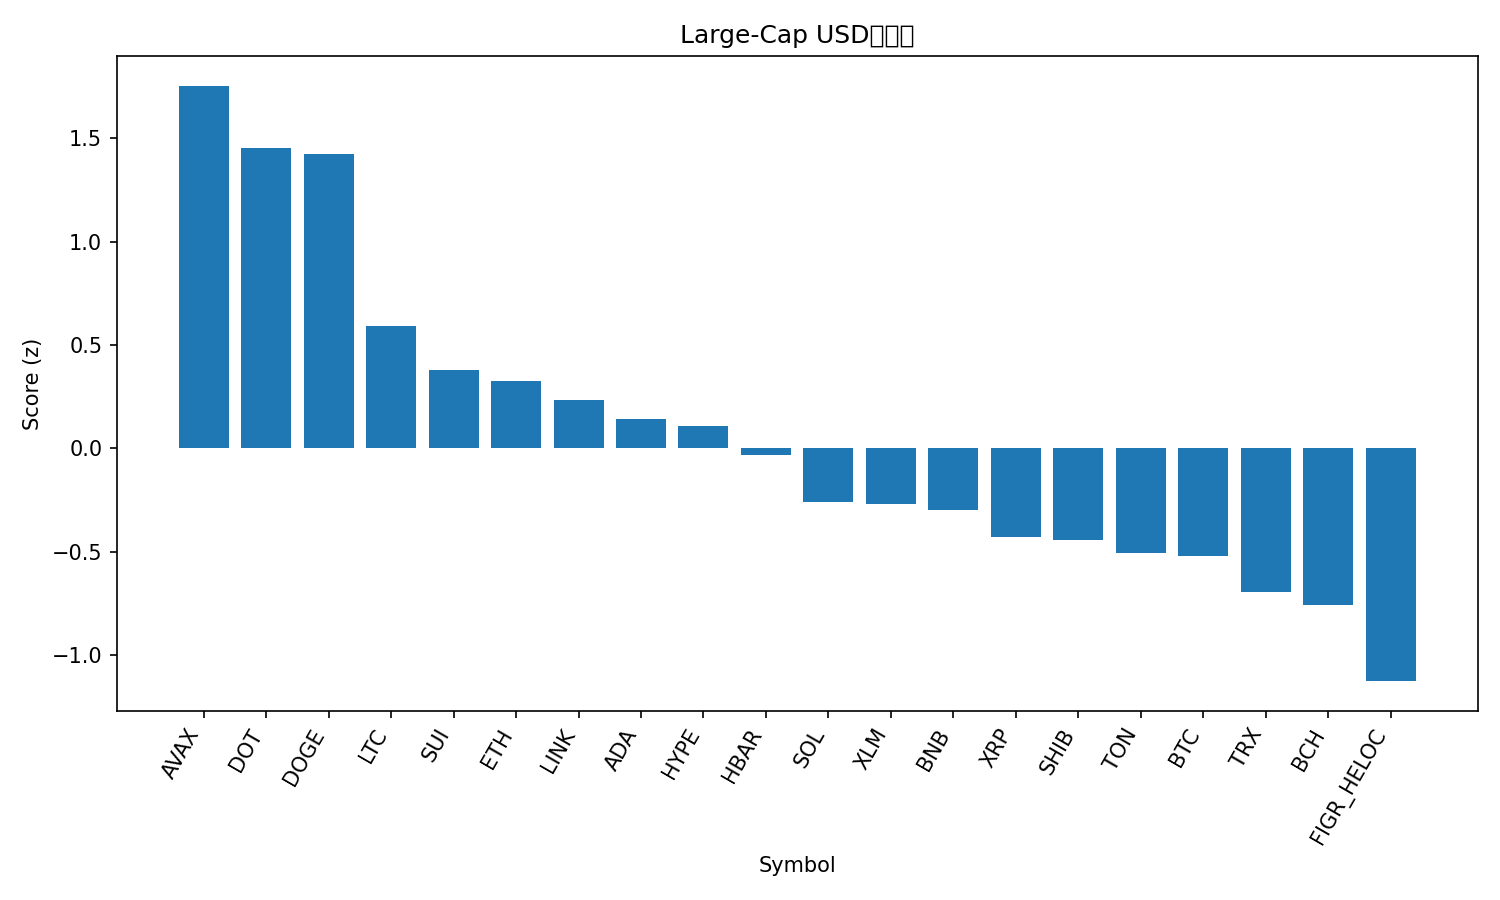

Values plotted in this chart, from the file beside it:
rank, name, symbol, price, pct_1h, pct_24h, pct_7d, pct_1h_vs_btc, pct_24h_vs_btc, pct_7d_vs_btc, market_cap_rank, market_cap, volume_usd, score
1, Avalanche, AVAX, 30.98, 0.6329, 8.201, 27.74, 0.6223, 7.528, 23.22, 19, 13067654947, 1363508058, 1.755
2, Polkadot, DOT, 4.48, 0.8738, 5.897, 16.86, 0.8632, 5.224, 12.34, 33, 6807930188, 361699843, 1.454
3, Dogecoin, DOGE, 0.2832, 0.1874, 8.909, 31.2, 0.1769, 8.235, 26.68, 8, 42715053922, 5201939228, 1.427
4, Litecoin, LTC, 119.5, 0.6327, 3.348, 7.268, 0.6222, 2.675, 2.749, 26, 9111895606, 650731427, 0.5911
5, Sui, SUI, 3.74, 0.5347, 2.086, 10.85, 0.5242, 1.413, 6.333, 17, 13338579953, 1167537758, 0.3799
6, Ethereum, ETH, 4721, 0.1963, 4.271, 9.738, 0.1857, 3.598, 5.219, 2, 569620710832, 37836377525, 0.3273
7, Chainlink, LINK, 25.23, 0.24, 3.002, 13.74, 0.2294, 2.329, 9.224, 13, 17087920620, 1122500435, 0.2353
8, Cardano, ADA, 0.9274, 0.1607, 3.189, 12.49, 0.1502, 2.515, 7.975, 10, 33851704036, 1997536118, 0.1434
9, Hyperliquid, HYPE, 55.29, 0.6224, -1.574, 17.53, 0.6118, -2.247, 13.01, 15, 14954278989, 612002240, 0.1098
10, Hedera, HBAR, 0.247, 0.0715, 2.464, 13.98, 0.06097, 1.791, 9.46, 25, 10463884188, 245981852, -0.03313
11, Solana, SOL, 242.3, -0.2087, 2.1, 19.68, -0.2193, 1.427, 15.16, 5, 131475633543, 10307949834, -0.2588
12, Stellar, XLM, 0.4047, -0.0966, 2.286, 13.22, -0.1071, 1.613, 8.703, 20, 12864833739, 251270397, -0.2707
13, BNB, BNB, 925, -0.009852, 2.263, 7.648, -0.02038, 1.59, 3.129, 6, 128754609314, 1456068462, -0.2985
14, XRP, XRP, 3.11, -0.124, 1.773, 10.41, -0.1345, 1.1, 5.891, 3, 185593955308, 5237093554, -0.4299
15, Shiba Inu, SHIB, 1.404e-05, -0.6215, 5.194, 14.06, -0.6321, 4.521, 9.544, 30, 8272115536, 423052058, -0.4438
16, Toncoin, TON, 3.22, 0.04435, 0.8713, 4.713, 0.03382, 0.1981, 0.1939, 29, 8281126922, 175793262, -0.5044
17, Bitcoin, BTC, 115825, 0.01053, 0.6732, 4.519, 0.0, 0.0, 0.0, 1, 2307336691578, 44751849339, -0.5202
18, TRON, TRX, 0.3523, -0.1862, 1.112, 6.46, -0.1967, 0.4391, 1.941, 11, 33337302479, 677830212, -0.6962
19, Bitcoin Cash, BCH, 600.9, -0.0873, 1.212, -1.785, -0.09783, 0.5388, -6.304, 23, 11969389954, 378342890, -0.7565
20, Figure Heloc, FIGR_HELOC, 1.011, -0.0001187, -2.467, 0.675, -0.01065, -3.14, -3.844, 22, 12517784431, 29395528, -1.126
21, Cronos, CRO, 0.2528, 0.01707, -1.455, -7.267, 0.006539, -2.128, -11.79, 28, 8498782620, 55855691, -1.143
